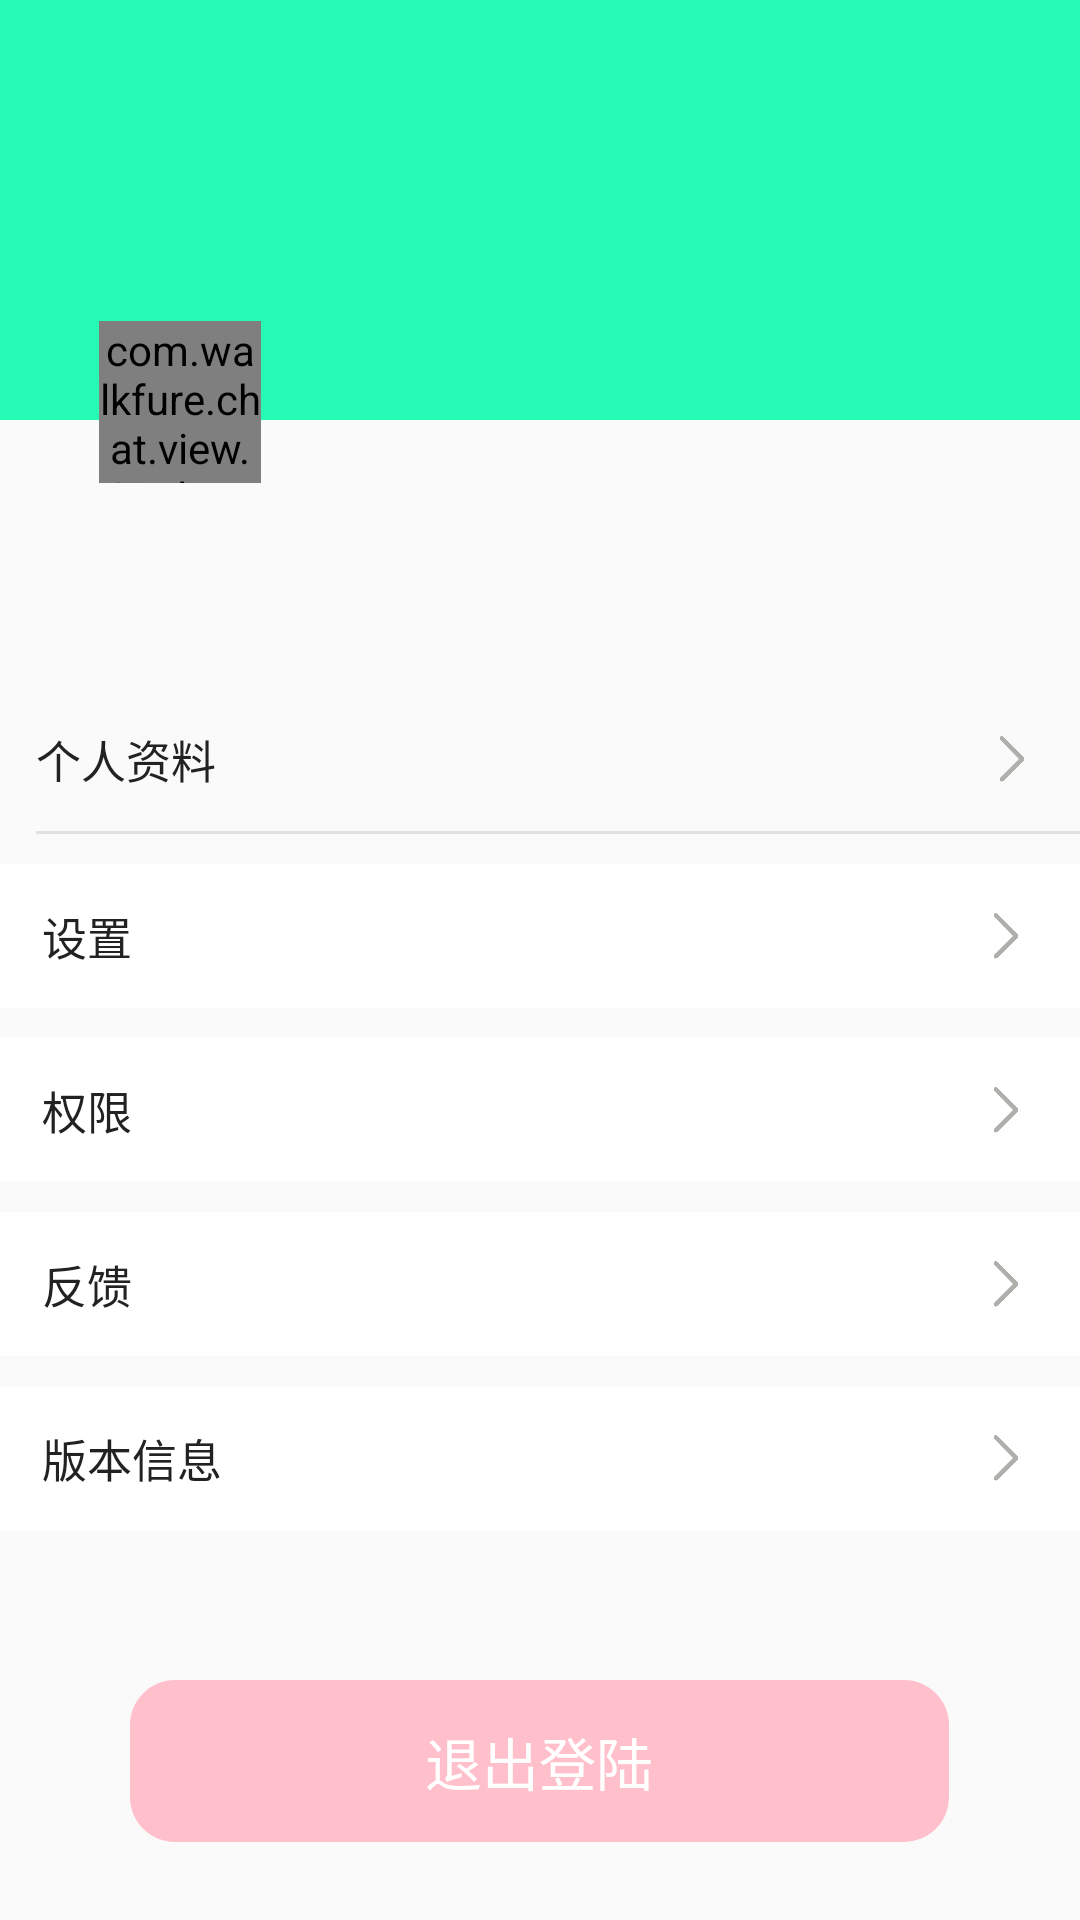

Reconstruct the res/layout file that produces this screen, plus the resources it refers to.
<!-- AndroidManifest.xml: application theme AppTheme -->
<!-- res/layout/fragment_my.xml -->
<?xml version="1.0" encoding="utf-8"?>
<LinearLayout xmlns:android="http://schemas.android.com/apk/res/android"
    android:layout_width="match_parent"
    android:layout_height="match_parent"
    android:orientation="vertical">



    <FrameLayout
        android:layout_width="match_parent"
        android:layout_height="wrap_content">

        <View
            android:layout_width="match_parent"
            android:layout_height="140dp"
            android:background="@drawable/bg_my_blue" />

        <LinearLayout
            android:layout_width="match_parent"
            android:layout_height="wrap_content"
            android:layout_marginTop="117dp"
            android:orientation="vertical">

            <LinearLayout
                android:layout_width="match_parent"
                android:layout_height="wrap_content"

                android:orientation="vertical">

                <RelativeLayout
                    android:focusable="true"
                    android:clickable="true"
                    android:id="@+id/change_info"
                    android:layout_width="wrap_content"
                    android:layout_height="48dp"
                    android:layout_marginTop="112dp"
                    android:paddingLeft="12dp"
                    android:paddingRight="12dp">

                    <TextView
                        android:layout_width="wrap_content"
                        android:layout_height="wrap_content"
                        android:layout_centerVertical="true"
                        android:gravity="center_vertical"
                        android:text="个人资料"
                        android:textColor="#222222"
                        android:textSize="15sp" />

                    <ImageView
                        android:layout_width="wrap_content"
                        android:layout_height="wrap_content"
                        android:layout_alignParentRight="true"
                        android:layout_centerVertical="true"
                        android:src="@mipmap/icon_arrow_roght2" />
                </RelativeLayout>

                <View
                    android:layout_width="match_parent"
                    android:layout_height="1px"
                    android:layout_marginLeft="12dp"
                    android:background="@color/color_line" />


                <View
                    android:layout_width="match_parent"
                    android:layout_height="1px"
                    android:layout_marginLeft="12dp"
                    android:background="@color/color_line" />



                <View
                    android:layout_width="match_parent"
                    android:layout_height="1px"
                    android:layout_marginLeft="12dp"
                    android:background="@color/color_line" />


            </LinearLayout>

            <RelativeLayout
                android:id="@+id/rl_setting"
                android:layout_width="match_parent"
                android:layout_height="48dp"
                android:layout_marginTop="10dp"
                android:background="@color/white"
                android:paddingLeft="14dp"
                android:paddingRight="14dp">

                <TextView
                    android:layout_width="wrap_content"
                    android:layout_height="wrap_content"
                    android:layout_centerVertical="true"
                    android:drawablePadding="6dp"
                    android:gravity="center_vertical"
                    android:text="设置"
                    android:textColor="#222222"
                    android:textSize="15sp" />

                <ImageView
                    android:layout_width="wrap_content"
                    android:layout_height="wrap_content"
                    android:layout_alignParentRight="true"
                    android:layout_centerVertical="true"
                    android:src="@mipmap/icon_arrow_roght2" />
            </RelativeLayout>
            <RelativeLayout
                android:id="@+id/rl_setting2"
                android:layout_width="match_parent"
                android:layout_height="48dp"
                android:layout_marginTop="10dp"
                android:background="@color/white"
                android:paddingLeft="14dp"
                android:paddingRight="14dp">

                <TextView
                    android:layout_width="wrap_content"
                    android:layout_height="wrap_content"
                    android:layout_centerVertical="true"
                    android:drawablePadding="6dp"
                    android:gravity="center_vertical"
                    android:text="权限"
                    android:textColor="#222222"
                    android:textSize="15sp" />

                <ImageView
                    android:layout_width="wrap_content"
                    android:layout_height="wrap_content"
                    android:layout_alignParentRight="true"
                    android:layout_centerVertical="true"
                    android:src="@mipmap/icon_arrow_roght2" />
            </RelativeLayout>
            <RelativeLayout
                android:id="@+id/rl_setting3"
                android:layout_width="match_parent"
                android:layout_height="48dp"
                android:layout_marginTop="10dp"
                android:background="@color/white"
                android:paddingLeft="14dp"
                android:paddingRight="14dp">

                <TextView
                    android:layout_width="wrap_content"
                    android:layout_height="wrap_content"
                    android:layout_centerVertical="true"
                    android:drawablePadding="6dp"
                    android:gravity="center_vertical"
                    android:text="反馈"
                    android:textColor="#222222"
                    android:textSize="15sp" />

                <ImageView
                    android:layout_width="wrap_content"
                    android:layout_height="wrap_content"
                    android:layout_alignParentRight="true"
                    android:layout_centerVertical="true"
                    android:src="@mipmap/icon_arrow_roght2" />
            </RelativeLayout>
            <RelativeLayout
                android:id="@+id/rl_setting4"
                android:layout_width="match_parent"
                android:layout_height="48dp"
                android:layout_marginTop="10dp"
                android:background="@color/white"
                android:paddingLeft="14dp"
                android:paddingRight="14dp">

                <TextView
                    android:layout_width="wrap_content"
                    android:layout_height="wrap_content"
                    android:layout_centerVertical="true"
                    android:drawablePadding="6dp"
                    android:gravity="center_vertical"
                    android:text="版本信息"
                    android:textColor="#222222"
                    android:textSize="15sp" />

                <ImageView
                    android:layout_width="wrap_content"
                    android:layout_height="wrap_content"
                    android:layout_alignParentRight="true"
                    android:layout_centerVertical="true"
                    android:src="@mipmap/icon_arrow_roght2" />
            </RelativeLayout>
        </LinearLayout>

        <LinearLayout
            android:layout_width="match_parent"
            android:layout_height="140dp"
            android:layout_marginLeft="20dp"
            android:layout_marginTop="64dp"
            android:layout_marginRight="20dp"
            android:background="@drawable/bg_my_top"
            android:elevation="4dp"
            android:gravity="center_vertical"
            android:orientation="horizontal">

            <com.walkfure.chat.view.CircleImageView
                android:id="@+id/iv_head"
                android:layout_width="54dp"
                android:layout_height="54dp"
                android:layout_centerVertical="true"
                android:layout_marginLeft="13dp"
                android:scaleType="centerCrop"
                android:src="@mipmap/qq4" />

            <LinearLayout
                android:layout_width="match_parent"
                android:layout_height="match_parent"
                android:layout_marginLeft="10dp"
                android:gravity="center_vertical"
                android:orientation="vertical">

                <TextView
                    android:id="@+id/tv_username"
                    android:layout_width="wrap_content"
                    android:layout_height="wrap_content"
                    android:layout_marginTop="2dp"
                    android:text=""
                    android:textColor="#1289FF"
                    android:textSize="15sp" />

                <TextView
                    android:id="@+id/tv_address"
                    android:layout_width="wrap_content"
                    android:layout_height="wrap_content"
                    android:layout_marginTop="10dp"
                    android:text="个性签名"
                    android:textColor="#666666"
                    android:visibility="invisible"
                    android:textSize="12sp" />
            </LinearLayout>
        </LinearLayout>
    </FrameLayout>

    <TextView
        android:id="@+id/bt_logout"
        android:layout_width="273dp"
        android:layout_height="54dp"
        android:layout_gravity="center_horizontal"
        android:layout_marginTop="50dp"
        android:background="@drawable/round"
        android:gravity="center"
        android:text="退出登陆"
        android:focusable="true"
        android:clickable="true"
        android:textColor="#ffffff"
        android:textSize="19sp" />
</LinearLayout>
<!-- resources referenced by this layout -->
<resources>
  <color name="color_line">#1A000000</color>
  <color name="white">#FFFFFF</color>
  <!-- drawable bg_my_blue (drawable) -->
  <?xml version="1.0" encoding="utf-8"?>
  <shape xmlns:android="http://schemas.android.com/apk/res/android"
      android:shape="rectangle">
     <solid android:color="#25FBB5"/>
  
  </shape>
  <!-- drawable round (drawable) -->
  <?xml version="1.0" encoding="utf-8"?>
  <shape xmlns:android="http://schemas.android.com/apk/res/android" android:shape="rectangle">
      <corners android:radius="15dp"/>
      <solid android:color="@color/pink"/>
  </shape>
  <!-- mipmap icon_arrow_roght2: png bitmap (mipmap-xxhdpi, 15392 bytes) -->
  <!-- mipmap qq4: png bitmap (mipmap-xxhdpi, 474310 bytes) -->
  <style name="AppTheme" parent="Theme.AppCompat.Light.DarkActionBar">
          
          <item name="colorPrimary">@color/colorPrimary</item>
          <item name="colorPrimaryDark">@color/colorPrimaryDark</item>
          <item name="colorAccent">@color/colorAccent</item>
          <item name="windowNoTitle">true</item>
          <item name="windowActionBar">false</item>
  
  
      </style>
  <color name="pink">#ffc0cb</color>
  <color name="colorPrimary">#62EE00</color>
  <color name="colorPrimaryDark">#37B300</color>
  <color name="colorAccent">#03DAC5</color>
</resources>
